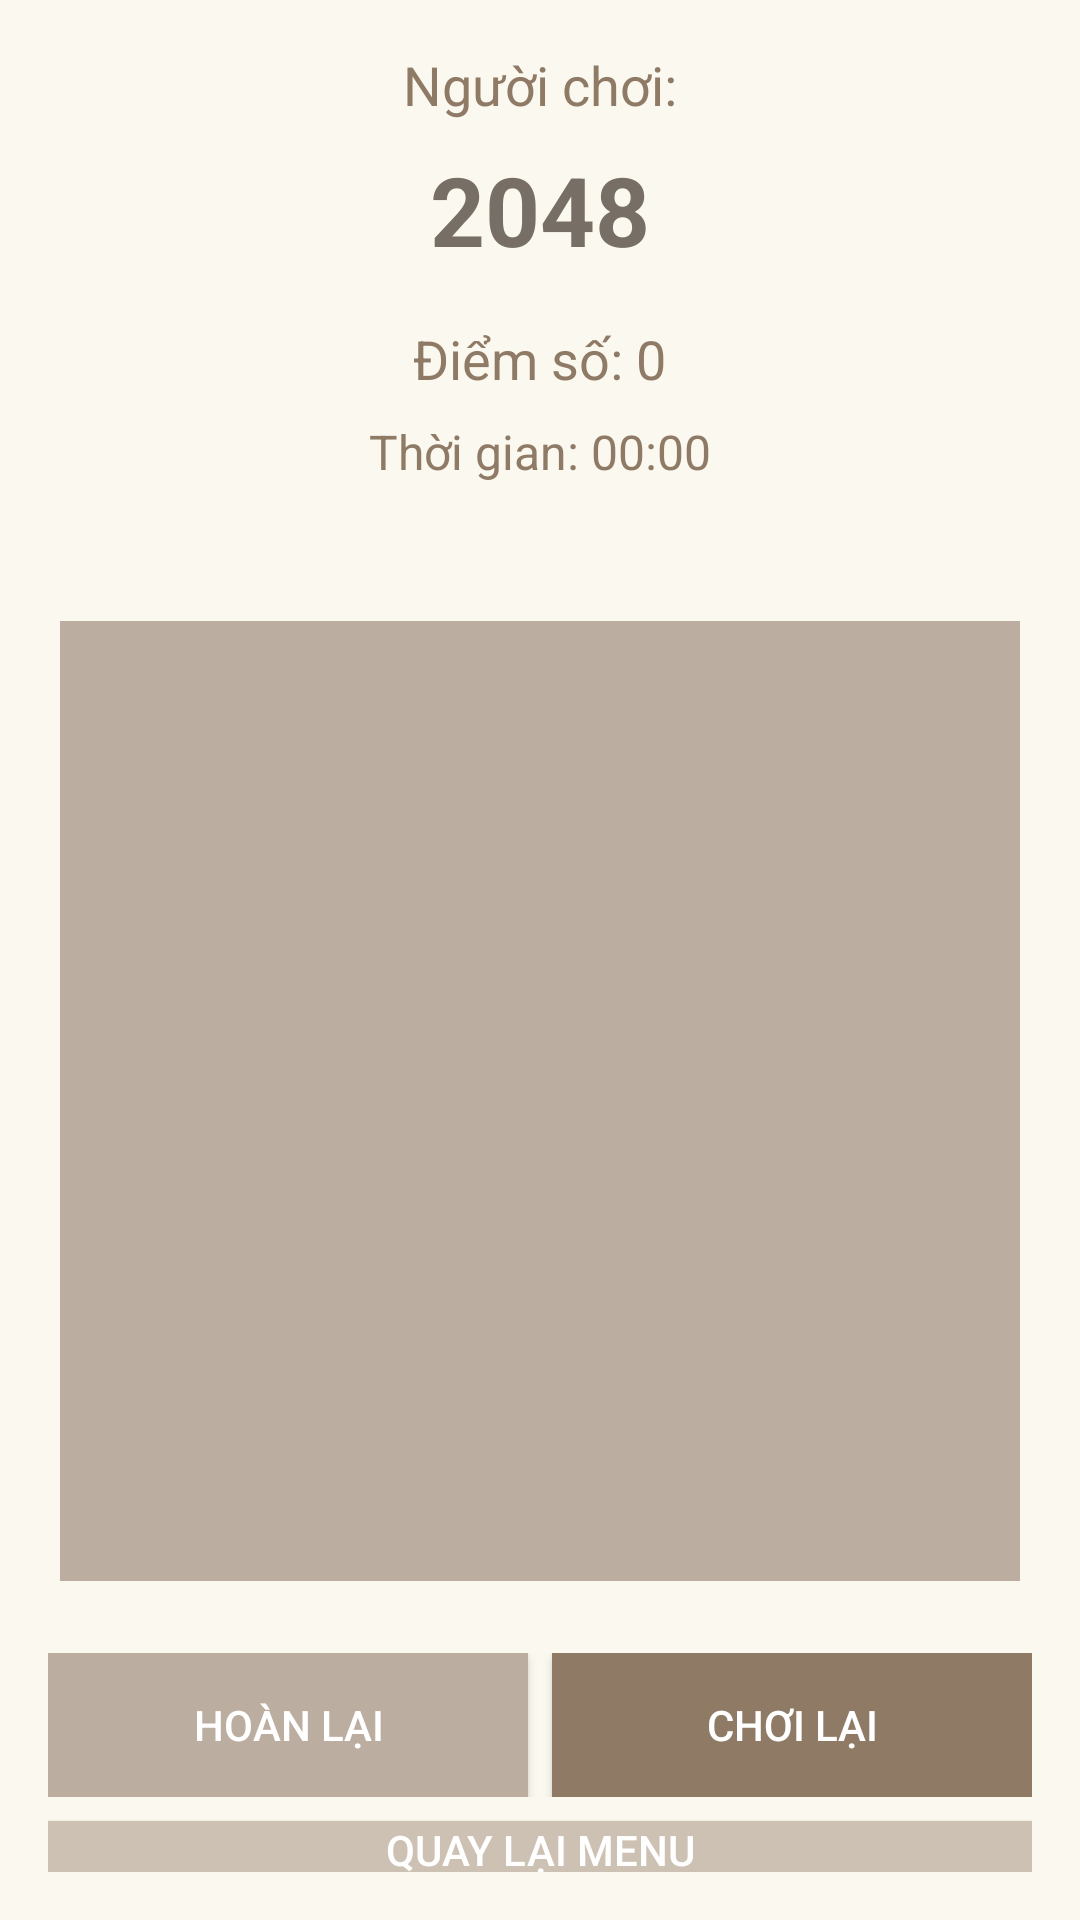

Reconstruct the res/layout file that produces this screen, plus the resources it refers to.
<!-- AndroidManifest.xml: application theme Theme.Game8386 -->
<!-- res/layout/activity_game.xml -->
<?xml version="1.0" encoding="utf-8"?>
<LinearLayout xmlns:android="http://schemas.android.com/apk/res/android"
    android:layout_width="match_parent"
    android:layout_height="match_parent"
    android:orientation="vertical"
    android:gravity="center"
    android:background="#FAF8EF"
    android:padding="16dp">

    <TextView
        android:id="@+id/tvPlayerName"
        android:layout_width="wrap_content"
        android:layout_height="wrap_content"
        android:text="@string/player_label"
        android:textSize="18sp"
        android:textColor="#8F7A66"
        android:layout_marginBottom="8dp" />

    <TextView
        android:id="@+id/tvGameTitle"
        android:layout_width="wrap_content"
        android:layout_height="wrap_content"
        android:text="@string/game_title"
        android:textSize="32sp"
        android:textStyle="bold"
        android:textColor="#776E65"
        android:layout_marginBottom="16dp" />

    <TextView
        android:id="@+id/tvScore"
        android:layout_width="wrap_content"
        android:layout_height="wrap_content"
        android:text="@string/score_label"
        android:textSize="18sp"
        android:textColor="#8F7A66"
        android:layout_marginBottom="8dp" />

    <TextView
        android:id="@+id/tvTimer"
        android:layout_width="wrap_content"
        android:layout_height="wrap_content"
        android:text="@string/timer_label"
        android:textSize="16sp"
        android:textColor="#8F7A66"
        android:layout_marginBottom="16dp" />

    <TextView
        android:id="@+id/tvMapInfo"
        android:layout_width="wrap_content"
        android:layout_height="wrap_content"
        android:text=""
        android:textSize="16sp"
        android:textColor="#776E65"
        android:layout_marginBottom="8dp" />

    <GridLayout
        android:id="@+id/gridGame"
        android:layout_width="320dp"
        android:layout_height="320dp"
        android:rowCount="4"
        android:columnCount="4"
        android:background="#BBADA0"
        android:layout_marginBottom="24dp">
        
    </GridLayout>

    <LinearLayout
        android:layout_width="match_parent"
        android:layout_height="wrap_content"
        android:orientation="horizontal"
        android:gravity="center"
        android:layout_marginBottom="8dp">
        <Button
            android:id="@+id/btnUndo"
            android:layout_width="0dp"
            android:layout_height="wrap_content"
            android:layout_weight="1"
            android:text="@string/undo"
            android:background="#BBADA0"
            android:textColor="#FFFFFF"
            android:layout_marginEnd="8dp" />
        <Button
            android:id="@+id/btnRestart"
            android:layout_width="0dp"
            android:layout_height="wrap_content"
            android:layout_weight="1"
            android:text="@string/restart"
            android:background="#8F7A66"
            android:textColor="#FFFFFF" />
    </LinearLayout>

    <Button
        android:id="@+id/btnBackToMenu"
        android:layout_width="match_parent"
        android:layout_height="wrap_content"
        android:text="@string/back_to_menu"
        android:background="#CDC1B4"
        android:textColor="#FFFFFF" />

</LinearLayout>
<!-- resources referenced by this layout -->
<resources>
  <string name="back_to_menu">Quay lại menu</string>
  <string name="game_title">2048</string>
  <string name="player_label">Người chơi: </string>
  <string name="restart">Chơi lại</string>
  <string name="score_label">Điểm số: 0</string>
  <string name="timer_label">Thời gian: 00:00</string>
  <string name="undo">Hoàn lại</string>
  <style name="Theme.Game8386" parent="Base.Theme.Game8386" />
  <style name="Base.Theme.Game8386" parent="Theme.Material3.DayNight.NoActionBar">
          
          
      </style>
</resources>
